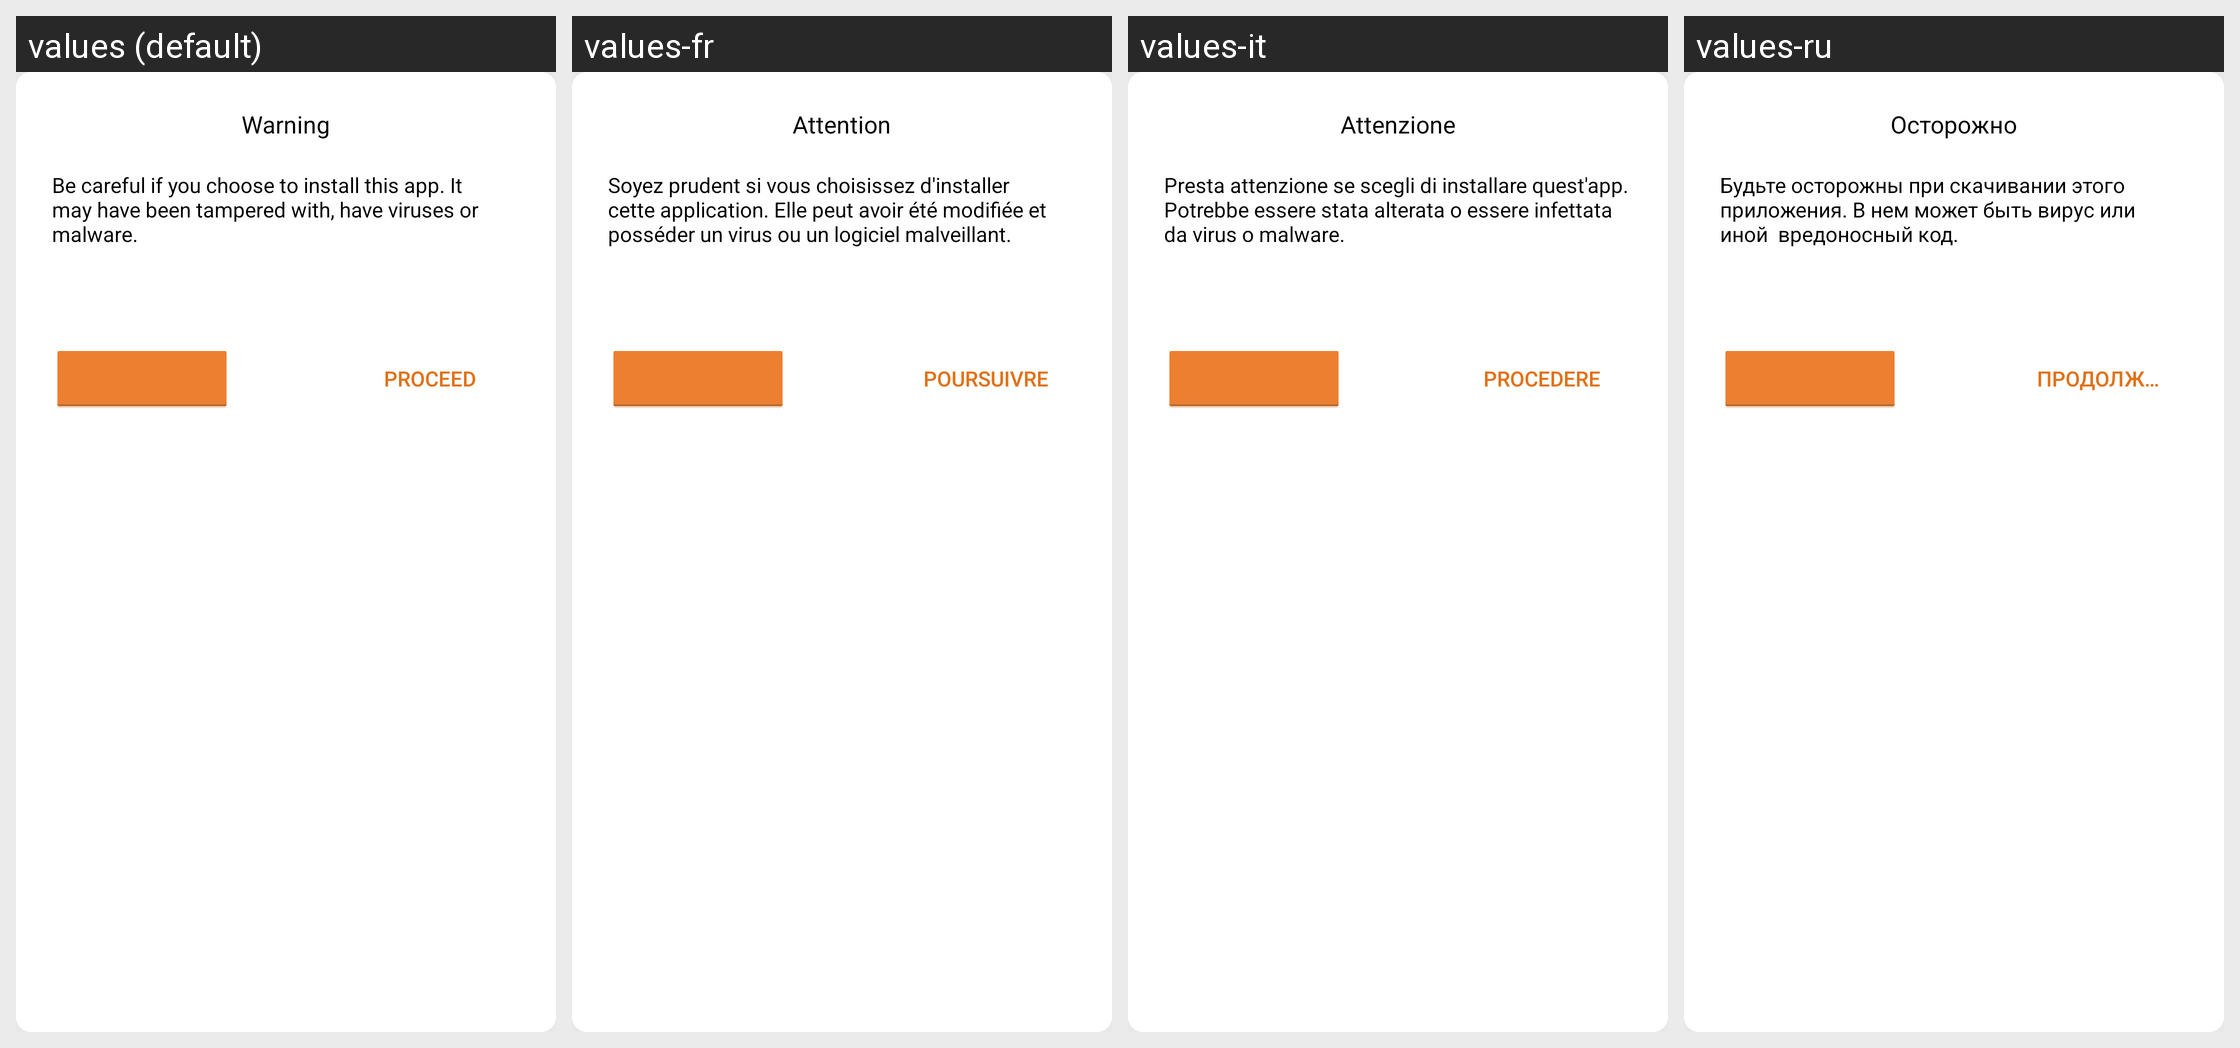

Locale-by-locale string values for the Android screen shown in this grid:
Android screen res/layout/dialog_install_warning.xml rendered under 4 locales, left to right: values (default), values-fr, values-it, values-ru. Device: Nexus 5 (rendered at 1080×1920; each locale shown at half size, 540×960, under a caption strip naming it); theme AptoideThemeDefault.
Other locales in the repository, not shown: values-af, values-ar, values-bn, values-cs, values-da, values-de, values-el, values-es, values-et, values-fi, values-gu, values-hi, values-hr, values-hu, values-in, values-iw, values-ja, values-ka, values-km, values-kn, values-ko, values-lo, values-lt, values-ml, values-mr, values-ms, values-my, values-nb, values-nl, values-pa, values-pl, values-pt, values-pt-rBR, values-pt-rPT, values-ro, values-sk, values-sr, values-sv, values-ta, values-te, values-th, values-tl, values-tl-rPH, values-tr, values-uk, values-vi, values-zh-rCN, values-zh-rHK, values-zh-rTW.
Strings drawn on this screen, with the default value and each locale's value (text and hints the layout hard-codes, and strings that could not be matched under every locale, appear in the picture but are not listed):

warning
  values: Warning
  values-fr: Attention
  values-it: Attenzione
  values-ru: Осторожно

dialog_install_warning_careful_text
  values: Be careful if you choose to install this app. It may have been tampered with, have viruses or malware.
  values-fr: Soyez prudent si vous choisissez d'installer cette application. Elle peut avoir été modifiée et posséder un virus ou un logiciel malveillant.
  values-it: Presta attenzione se scegli di installare quest'app. Potrebbe essere stata alterata o essere infettata da virus o malware.
  values-ru: Будьте осторожны при скачивании этого приложения. В нем может быть вирус или иной  вредоносный код.

dialog_install_warning_proceed_button
  values: Proceed
  values-fr: Poursuivre
  values-it: Procedere
  values-ru: Продолжить
